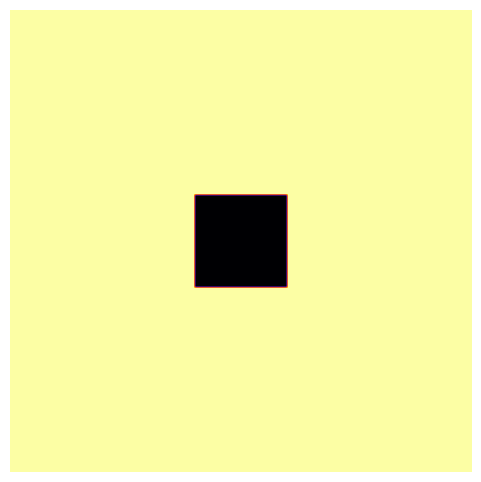

Write Python code to recreate this figure.
import numpy as np
import matplotlib.pyplot as plt
from matplotlib.animation import FuncAnimation

Du = 0.16
Dv = 0.08
F = 0.060
k = 0.062

grid_size = 200
dt = 1.0
total_steps = 20000
steps_per_frame = 50

U = np.ones((grid_size, grid_size))
V = np.zeros((grid_size, grid_size))
r = 20
center = grid_size // 2
U[center-r:center+r, center-r:center+r] = 0.50
V[center-r:center+r, center-r:center+r] = 0.25

i = np.arange(grid_size)
j = np.arange(grid_size)
i_up = (i - 1) % grid_size
i_down = (i + 1) % grid_size
j_left = (j - 1) % grid_size
j_right = (j + 1) % grid_size

def laplacian(Z):
    return Z[i_up][:, j] + Z[i_down][:, j] + Z[i][:, j_left] + Z[i][:, j_right] - 4 * Z

fig, ax = plt.subplots(figsize=(6, 6))
cax = ax.imshow(U, cmap='inferno', interpolation='bilinear')
ax.axis('off')

def update(frame):
    global U, V
    for _ in range(steps_per_frame):
        Lu = laplacian(U)
        Lv = laplacian(V)
        UV2 = U * V * V
        U += (Du * Lu - UV2 + F * (1 - U)) * dt
        V += (Dv * Lv + UV2 - (F + k) * V) * dt
        np.clip(U, 0, 1, out=U)
        np.clip(V, 0, 1, out=V)
    cax.set_data(U)
    ax.set_title(f"Step {frame * steps_per_frame}")
    return cax,

frames = total_steps // steps_per_frame
anim = FuncAnimation(fig=fig, func=update, frames=frames, interval=50, blit=False)
plt.show()
